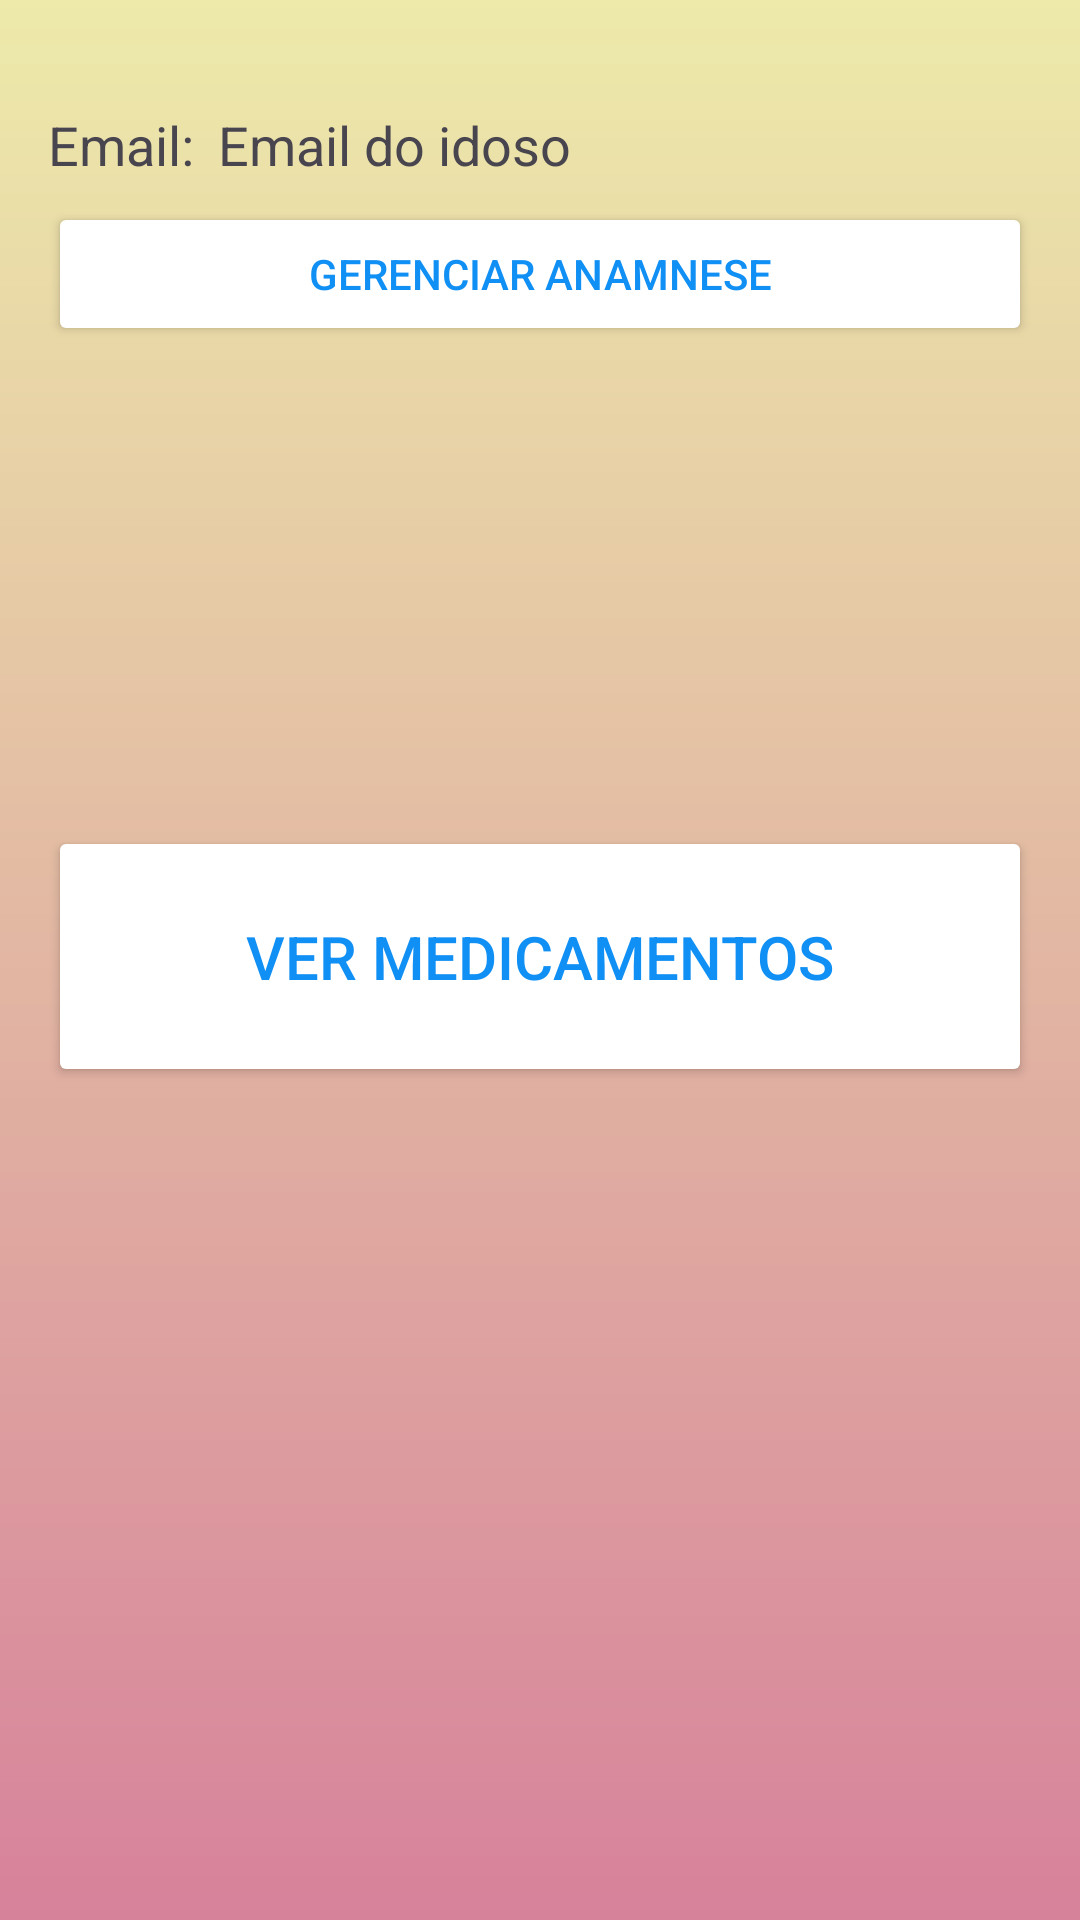

The Android layout XML behind this screen, and the referenced resources:
<!-- AndroidManifest.xml: application theme Theme.Idosologin -->
<!-- res/layout/activity_pac_info.xml -->
<?xml version="1.0" encoding="utf-8"?>
<RelativeLayout xmlns:android="http://schemas.android.com/apk/res/android"
    android:layout_width="match_parent"
    android:layout_height="match_parent"
    android:padding="16dp"
    android:background="@drawable/login_background"
    >

    <TextView
        android:id="@+id/tvUserEmailLabel2"
        android:layout_width="wrap_content"
        android:layout_height="wrap_content"
        android:text="Email:"
        android:textSize="18sp"
        android:layout_marginTop="20dp"
        android:layout_alignParentStart="true" />



    <TextView
        android:id="@+id/etUserEmail2"
        android:layout_width="match_parent"
        android:layout_height="wrap_content"
        android:layout_toEndOf="@id/tvUserEmailLabel2"
        android:layout_alignBaseline="@id/tvUserEmailLabel2"
        android:layout_marginTop="100dp"
        android:layout_marginStart="8dp"
        android:text="Email do idoso"
        android:textSize="18sp"
         />


    <Button
        android:id="@+id/btnAnam"
        android:layout_width="match_parent"
        android:layout_height="wrap_content"
        android:layout_below="@id/etUserEmail2"
        android:layout_marginTop="7dp"
        android:backgroundTint="@color/white"
        android:text="Gerenciar Anamnese"
        android:textColor="#108FF4" />

    <Button
        android:id="@+id/Medbtn2"
        android:layout_width="match_parent"
        android:layout_height="wrap_content"
        android:layout_below="@id/etUserEmail2"
        android:layout_marginTop="215dp"
        android:backgroundTint="@color/white"
        android:padding="30dp"
        android:text="Ver Medicamentos"
        android:textColor="#108FF4"
        android:textSize="20dp" />





</RelativeLayout>
<!-- resources referenced by this layout -->
<resources>
  <!-- drawable login_background (drawable) -->
  <?xml version="1.0" encoding="utf-8"?>
  <shape xmlns:android="http://schemas.android.com/apk/res/android">
  
      <gradient android:type="linear" android:angle="230"
          android:startColor="#EDEAAA" android:endColor="#D7829B"/>
  </shape>
  <style name="Theme.Idosologin" parent="Base.Theme.Idosologin" />
  <style name="Base.Theme.Idosologin" parent="Theme.Material3.DayNight.NoActionBar">
          
          
      </style>
  <!-- not gathered from this repository: default colours our renderer supplied (Android Studio template values) -->
  <color name="white">#FFFFFFFF</color>
</resources>
